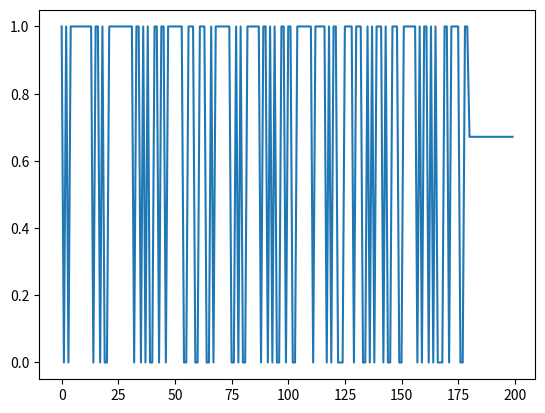

Source code (Python):
#variable travelling cost (in terms of time index)
#random parking cost


import numpy as np
import matplotlib.pyplot as plt
import pandas as pd
from mpl_toolkits.mplot3d import axes3d, Axes3D #<-- Note the capitalization!



#CONSTANTS
myrange = 200
N = 200
#b = 100
#a = 10
SEED = 40
ACTIONS = ['park','move right']
np.random.seed(SEED)

class Driver:
    def __init__(self, pf, f, c, N, gamma):
        self.pf = pf
        self.pm = pf
        self.pm_dum = pf
        self.f = f
        self.c = c
        self.N = N
        self.gamma = gamma

    def calc_costs(self):
        # initialize cost array
        Jt = np.zeros(self.N + 1, float)
        Jt[self.N] = c[self.N]

        for i in range(self.N-1,-1,-1):
            if i == self.N-1:
                Jt[i] = (self.pm[i]*min(self.c[i],self.c[i+1])) + ((1-self.pm[i])*self.c[i+1])
            else:
                Jt[i] = (self.pm[i]*min(self.c[i],Jt[i+1])) + ((1-self.pm[i])*Jt[i+1])
        #print('Current optimal costs matrix is:\n',Jt)
        return Jt

    def prob_estimate(self,k, status):
        r = status[status != 2]
        R = np.mean(r)
        for i in range(k+1,N,1):
            self.pm[i] = (self.gamma*pf[i]) + ((1-self.gamma)*R)
            self.pm_dum[i]=self.pm[i]

    def get_prob(self):
        return self.pm_dum

    def park(self):
        i = 0           #time/parking spot index
        park = 0        #park
        mr = 1          #move right
        action = mr     #move right
        parked=False    #while loop boolean

        #define status array
        status = np.zeros_like(self.f)+2

        while not parked and i<=self.N:

            # at garage
            if i==self.N:
                # park
                action = park

            # any other spot
            else:
                # if free
                if self.f[i] == 1:
                    status[i] = 1
                    self.pf[i] = 1.0
                    self.prob_estimate(i,status)

                    Jt = self.calc_costs()
                    # compare cost with optimal cost of right and left
                    if self.c[i] <= Jt[i + 1]:
                        # park if better than or equal to both
                        action = park
                    # else cost of current spot cost is not better than optimal of right
                    else:
                        # move right
                        action = mr

                # else current spot is not free
                else:
                    self.pf[i] = 0.0
                    status[i] = 0
                    self.prob_estimate(i,status)

                    # move right
                    action = mr
            if(ACTIONS[action]=='park'):
                print('iteration', i, 'action chosen is', ACTIONS[action])



            # if action is to park
            if action == park:
                print('Parked at location',i+1,'with cost',self.c[i])
                # set boolean to stop while loop
                parked = True
                cost = self.c[i]

            # else move right
            else:
                # increment time index
                i += 1
        return cost

#number of parking spaces (without garage)
myN = np.linspace(1,myrange,myrange,dtype=int)
costs = np.zeros_like(myN,float)
gamma = 0.7
c = np.zeros(N + 1)
for co in range(len(c)):
    #c[co] = (co + 1 - int(myrange * 0.5)) ** 2
    c[co] = co*np.sin(co + 1 - int(myrange * 0.5))
print('Cost of every spot is:\n', c)
# space actually free or not
#f = np.random.randint(0, 2, N)
#f = F[:i+1].copy()
# probability of space being free
pf = np.random.rand(N)
#pf = PF[:i+1].copy()
print('Probability of every spot being free is:\n', pf)
# space actually free or not
f = np.zeros_like(pf,int)
f[np.where(pf>0.3)]=1
f[np.argmin(c)] = 1
pf[np.argmin(c)] = 0.1
data = pd.concat([pd.DataFrame(c[:-1]),pd.DataFrame(pf),pd.DataFrame(f)],axis=1)
print('Whether every spot is actually free or not:\n', f)
driver = Driver(pf,f,c,N,gamma)
costs = driver.park()
pm_dum = driver.get_prob()

print('\n\n')
print(pm_dum)

# Plot the surface.
#fig = plt.figure()
#plt.plot(np.array([*myN,N]),c)
#plt.show()
fig = plt.figure()
#plt.plot(f)
plt.plot(pm_dum)
plt.show()
#data

